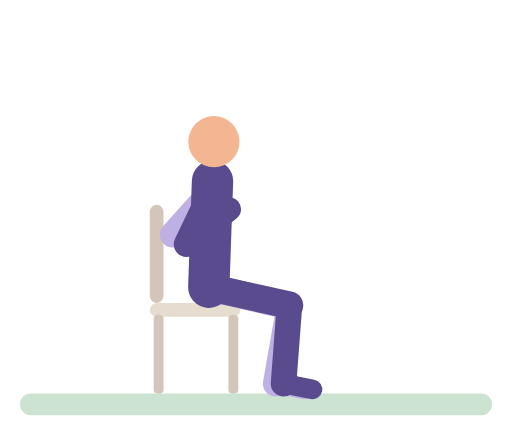
t = 0.00 s
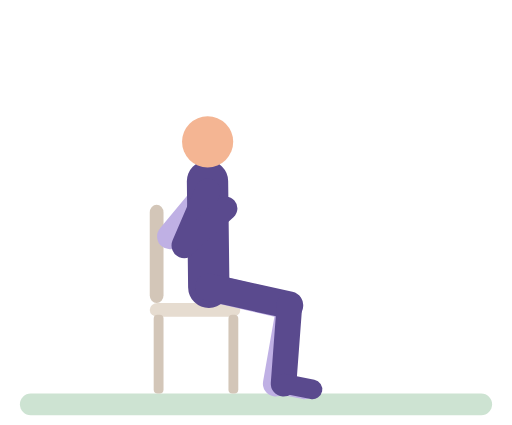
t = 0.69 s
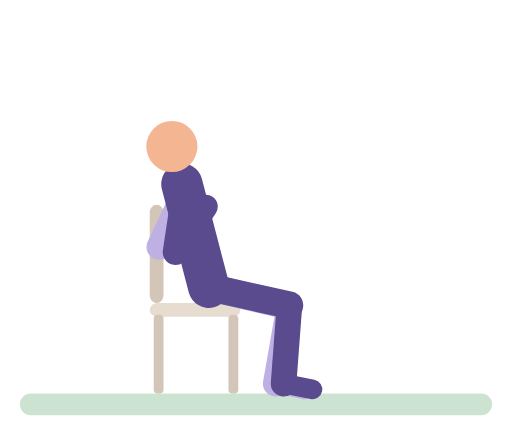
t = 1.40 s
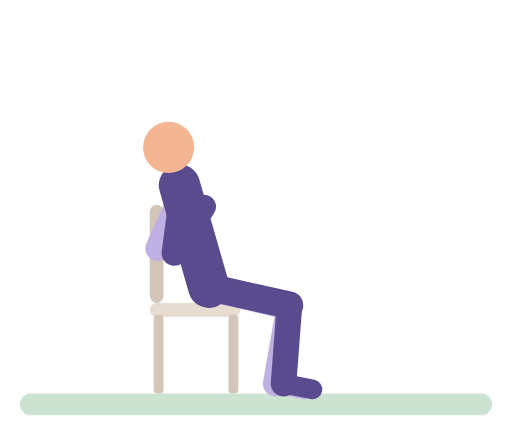
t = 2.00 s
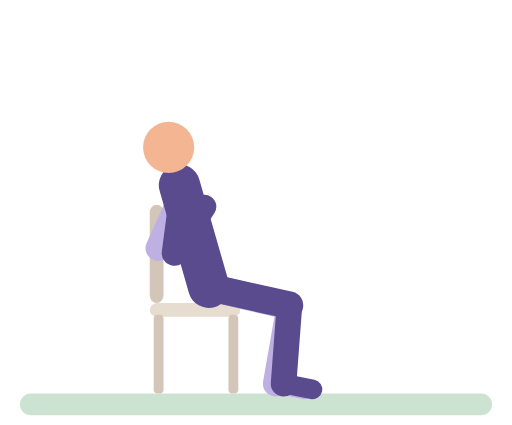
t = 2.79 s
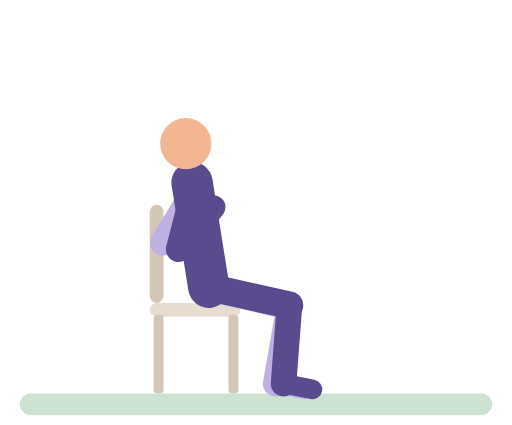
t = 3.50 s

The animated SVG that drew these frames (rendered in a browser with its animation timeline set to each time). Animation: 20 SMIL elements (animate=20); one cycle of 4.20 s, repeats indefinitely.

<svg xmlns="http://www.w3.org/2000/svg" viewBox="-10 -14 260 216" role="img" aria-label="Seated lean-back"><title>Seated lean-back</title><g stroke-linecap="round"><rect x="0" y="186" width="240" height="11" rx="5.5" fill="#CDE3D2"/><rect x="66" y="90" width="7" height="50" rx="4" fill="#D3C6B8"/><rect x="66" y="140" width="46" height="7" rx="4" fill="#E6DCD0"/><rect x="68" y="146" width="5" height="40" rx="2" fill="#D3C6B8"/><rect x="106" y="146" width="5" height="40" rx="2" fill="#D3C6B8"/><line x1="97.7" y1="83" x2="77.6" y2="105.3" stroke="#BFB0E4" stroke-width="13"><animate attributeName="x1" dur="4.2s" repeatCount="indefinite" values="97.7;97.7;96.9;94;84.8;83;82.5;82.5;82.8;84;85.7;95.6;97.3;97.7" keyTimes="0;0.099;0.1386;0.1881;0.3069;0.3465;0.3861;0.7129;0.7426;0.7723;0.802;0.9307;0.9703;1"/><animate attributeName="y1" dur="4.2s" repeatCount="indefinite" values="83;83.1;84.9;84.9;83.2;83" keyTimes="0;0.198;0.3861;0.7228;0.8812;1"/><animate attributeName="x2" dur="4.2s" repeatCount="indefinite" values="77.6;77.6;77.1;71.2;70.2;70.4;71.9;76.7;77.6" keyTimes="0;0.099;0.1386;0.3069;0.3861;0.7426;0.8119;0.9406;1"/><animate attributeName="y2" dur="4.2s" repeatCount="indefinite" values="105.3;105.3;105.8;107.1;111.3;112.3;112.1;110.9;106.4;105.3" keyTimes="0;0.1089;0.1485;0.198;0.3168;0.3861;0.7426;0.7921;0.9208;1"/></line><line x1="77.6" y1="105.3" x2="103.3" y2="94.2" stroke="#BFB0E4" stroke-width="12"><animate attributeName="x1" dur="4.2s" repeatCount="indefinite" values="77.6;77.6;77.1;71.2;70.2;70.4;71.9;76.7;77.6" keyTimes="0;0.099;0.1386;0.3069;0.3861;0.7426;0.8119;0.9406;1"/><animate attributeName="y1" dur="4.2s" repeatCount="indefinite" values="105.3;105.3;105.8;107.1;111.3;112.3;112.1;110.9;106.4;105.3" keyTimes="0;0.1089;0.1485;0.198;0.3168;0.3861;0.7426;0.7921;0.9208;1"/><animate attributeName="x2" dur="4.2s" repeatCount="indefinite" values="103.3;103.3;102.7;100.5;93.2;91.7;91.3;91.6;93.9;101.7;103;103.3" keyTimes="0;0.099;0.1386;0.1881;0.3069;0.3465;0.3861;0.7426;0.802;0.9307;0.9703;1"/><animate attributeName="y2" dur="4.2s" repeatCount="indefinite" values="94.2;93.5;93.5;94.2" keyTimes="0;0.2574;0.8416;1"/></line><line x1="96" y1="132" x2="136.9" y2="141.6" stroke="#BFB0E4" stroke-width="14"/><line x1="136.9" y1="141.6" x2="130" y2="181" stroke="#BFB0E4" stroke-width="13"/><line x1="130" y1="181" x2="144.7" y2="183.9" stroke="#BFB0E4" stroke-width="10"/><line x1="96" y1="132" x2="97.9" y2="78" stroke="#5A4A8E" stroke-width="21"><animate attributeName="x2" dur="4.2s" repeatCount="indefinite" values="97.9;97.9;96.9;93.8;86.8;83.7;81.7;81.1;81.1;81.5;82.7;84.7;93.3;95.5;97.4;97.9" keyTimes="0;0.099;0.1386;0.1881;0.2673;0.3069;0.3465;0.3861;0.7129;0.7426;0.7723;0.802;0.901;0.9307;0.9703;1"/><animate attributeName="y2" dur="4.2s" repeatCount="indefinite" values="78;78.1;80.1;80.1;78.2;78" keyTimes="0;0.198;0.3861;0.7228;0.8812;1"/></line><circle cx="98.6" cy="58" r="13" fill="#F4B593"><animate attributeName="cx" dur="4.2s" repeatCount="indefinite" values="98.6;98.6;97.3;95.9;93;83.3;79.1;76.4;75.6;75.6;76.1;77.8;80.4;92.4;95.4;98;98.6" keyTimes="0;0.099;0.1386;0.1584;0.1881;0.2673;0.3069;0.3465;0.3861;0.7129;0.7426;0.7723;0.802;0.901;0.9307;0.9703;1"/><animate attributeName="cy" dur="4.2s" repeatCount="indefinite" values="58;58.1;60.5;60.9;60.9;58.2;58" keyTimes="0;0.198;0.3366;0.3861;0.7228;0.8812;1"/></circle><line x1="96" y1="132" x2="137" y2="141.1" stroke="#5A4A8E" stroke-width="14"/><line x1="137" y1="141.1" x2="134" y2="181" stroke="#5A4A8E" stroke-width="13"/><line x1="134" y1="181" x2="148.7" y2="183.9" stroke="#5A4A8E" stroke-width="10"/><line x1="97.7" y1="83" x2="84.7" y2="110.1" stroke="#5A4A8E" stroke-width="13"><animate attributeName="x1" dur="4.2s" repeatCount="indefinite" values="97.7;97.7;96.9;94;84.8;83;82.5;82.5;82.8;84;85.7;95.6;97.3;97.7" keyTimes="0;0.099;0.1386;0.1881;0.3069;0.3465;0.3861;0.7129;0.7426;0.7723;0.802;0.9307;0.9703;1"/><animate attributeName="y1" dur="4.2s" repeatCount="indefinite" values="83;83.1;84.9;84.9;83.2;83" keyTimes="0;0.198;0.3861;0.7228;0.8812;1"/><animate attributeName="x2" dur="4.2s" repeatCount="indefinite" values="84.7;84.3;79.4;78.5;78.6;79.7;84;84.7" keyTimes="0;0.1386;0.3069;0.3861;0.7426;0.802;0.9406;1"/><animate attributeName="y2" dur="4.2s" repeatCount="indefinite" values="110.1;110.4;114;114.6;114.6;113.9;110.7;110.1" keyTimes="0;0.1485;0.3168;0.3861;0.7327;0.7822;0.9208;1"/></line><line x1="84.7" y1="110.1" x2="106.4" y2="92.3" stroke="#5A4A8E" stroke-width="12"><animate attributeName="x1" dur="4.2s" repeatCount="indefinite" values="84.7;84.3;79.4;78.5;78.6;79.7;84;84.7" keyTimes="0;0.1386;0.3069;0.3861;0.7426;0.802;0.9406;1"/><animate attributeName="y1" dur="4.2s" repeatCount="indefinite" values="110.1;110.4;114;114.6;114.6;113.9;110.7;110.1" keyTimes="0;0.1485;0.3168;0.3861;0.7327;0.7822;0.9208;1"/><animate attributeName="x2" dur="4.2s" repeatCount="indefinite" values="106.4;106.4;105.7;103.4;95.6;94.1;93.6;93.9;96.4;104.7;106.1;106.4" keyTimes="0;0.099;0.1386;0.1881;0.3069;0.3465;0.3861;0.7426;0.802;0.9307;0.9703;1"/><animate attributeName="y2" dur="4.2s" repeatCount="indefinite" values="92.3;92.3;91;91;92.3" keyTimes="0;0.1188;0.2772;0.7921;1"/></line></g></svg>
